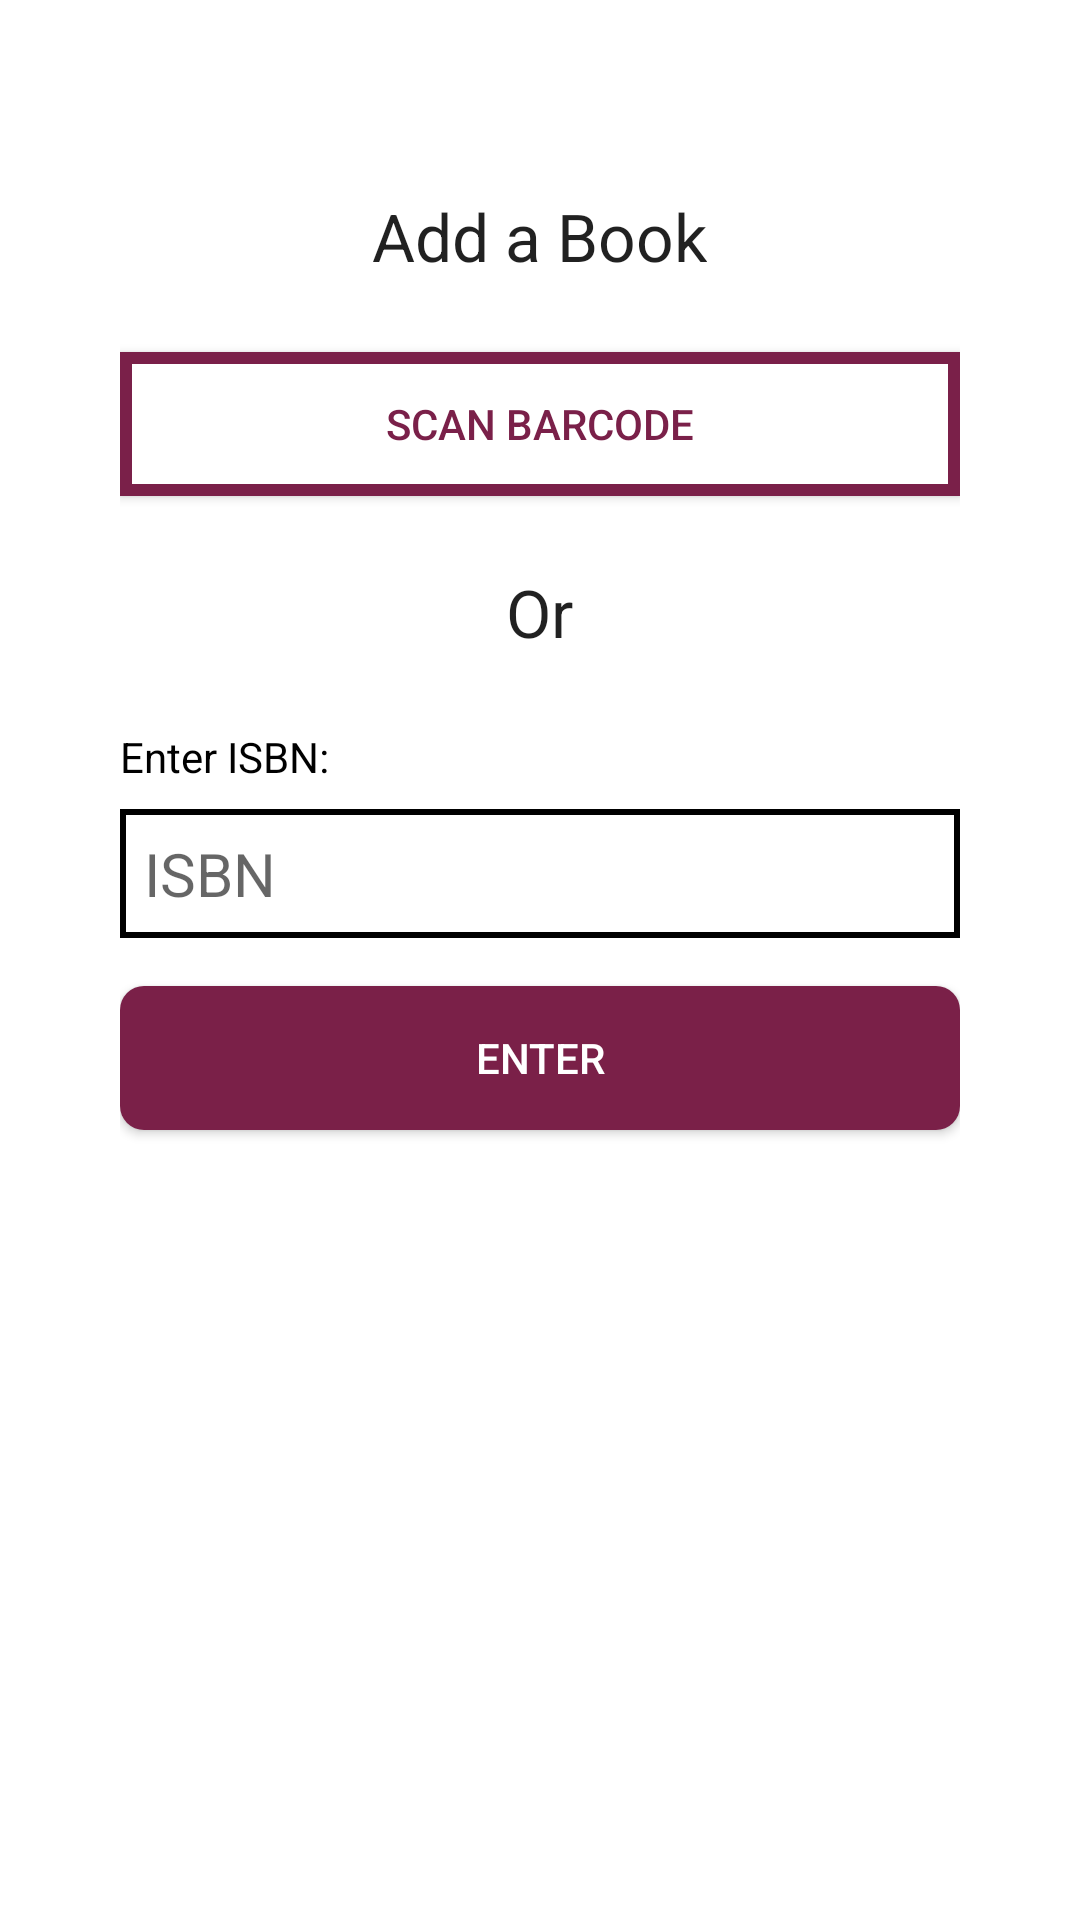

Reconstruct the res/layout file that produces this screen, plus the resources it refers to.
<!-- AndroidManifest.xml: application theme AppTheme -->
<!-- res/layout/fragment_add_book.xml -->
<?xml version="1.0" encoding="utf-8"?>
<ScrollView xmlns:android="http://schemas.android.com/apk/res/android"
    android:layout_width="match_parent"
    android:layout_height="wrap_content"
    >
        <LinearLayout
            android:layout_width="match_parent"
            android:layout_height="wrap_content"
            android:layout_marginTop="24dp"
            android:orientation="vertical"
            android:paddingRight="40dp"
            android:paddingLeft="40dp"
            >

            <TextView
                android:id="@+id/add_book_title"
                android:layout_width="wrap_content"
                android:layout_height="wrap_content"
                android:layout_gravity="center_horizontal"
                android:layout_marginTop="40dp"
                android:textAppearance="@android:style/TextAppearance.Large"
                android:text="Add a Book"
                />

            <androidx.appcompat.widget.AppCompatButton
                android:id="@+id/scan_barcode_btn"
                android:layout_width="match_parent"
                android:layout_height="wrap_content"
                android:layout_gravity="center_horizontal"
                android:layout_marginTop="24dp"
                android:text="Scan Barcode"
                android:background="@drawable/scan_barcode_btn_background"
                android:textColor="@color/maroon"
                />

            <TextView
                android:id="@+id/add_book_or_text"
                android:layout_width="wrap_content"
                android:layout_height="wrap_content"
                android:layout_gravity="center_horizontal"
                android:layout_marginTop="24dp"
                android:textAppearance="@android:style/TextAppearance.Large"
                android:text="Or"
                />

            <TextView
                android:id="@+id/isbn_textbox_title"
                android:layout_width="wrap_content"
                android:layout_height="wrap_content"
                android:layout_marginTop="24dp"
                android:text="Enter ISBN:"
                android:textColor="@color/black"
                />

            <EditText
                android:id="@+id/isbn_textbox"
                android:layout_width="match_parent"
                android:layout_height="wrap_content"
                android:layout_marginTop="8dp"
                android:hint="ISBN"
                android:textSize="20sp"
                android:padding="8dp"
                android:background="@drawable/isbn_textbox_bg"
                />

            <androidx.appcompat.widget.AppCompatButton
                android:id="@+id/isbn_submit_btn"
                android:layout_width="match_parent"
                android:layout_height="wrap_content"
                android:layout_marginTop="16dp"
                android:layout_marginBottom="32dp"
                android:text="Enter"
                android:background="@drawable/issuebt_bg"
                android:textColor="@color/white"
                />

        </LinearLayout>

</ScrollView>
<!-- resources referenced by this layout -->
<resources>
  <color name="black">#FF000000</color>
  <color name="maroon">#7a2049</color>
  <color name="white">#FFFFFFFF</color>
  <!-- drawable isbn_textbox_bg (drawable) -->
  <?xml version="1.0" encoding="utf-8"?>
  <shape xmlns:android="http://schemas.android.com/apk/res/android"
      android:shape="rectangle">
  
      <solid
          android:color="@color/white"
          />
  
      <stroke
          android:width="2dp"
          android:color="@color/black"
          />
  
  </shape>
  <!-- drawable issuebt_bg (drawable) -->
  <?xml version="1.0" encoding="utf-8"?>
  <shape xmlns:android="http://schemas.android.com/apk/res/android"
      android:shape="rectangle">
      <gradient android:startColor="#7A2048"
          android:endColor="#7A2048"/>
      <corners android:radius="8dp"/>
  
  </shape>
  <!-- drawable scan_barcode_btn_background (drawable) -->
  <?xml version="1.0" encoding="utf-8"?>
  <shape xmlns:android="http://schemas.android.com/apk/res/android"
      android:shape="rectangle"
      >
  
      <solid
          android:color="@color/white"
          />
  
      <stroke
          android:width="4dp"
          android:color="@color/maroon"
          />
  
  </shape>
  <style name="AppTheme" parent="Theme.MaterialComponents.Light.NoActionBar">
          
          <item name="colorPrimary">@color/purple_500</item>
          <item name="colorPrimaryVariant">@color/purple_700</item>
          <item name="colorOnPrimary">@color/white</item>
          
          <item name="colorSecondary">@color/teal_200</item>
          <item name="colorSecondaryVariant">@color/teal_700</item>
          <item name="colorOnSecondary">@color/black</item>
          
          <item name="android:statusBarColor" tools:targetApi="l">?attr/colorPrimaryVariant</item>
          
      </style>
  <color name="purple_500">#FF6200EE</color>
  <color name="purple_700">#FF3700B3</color>
  <color name="teal_200">#FF03DAC5</color>
  <color name="teal_700">#FF018786</color>
</resources>
